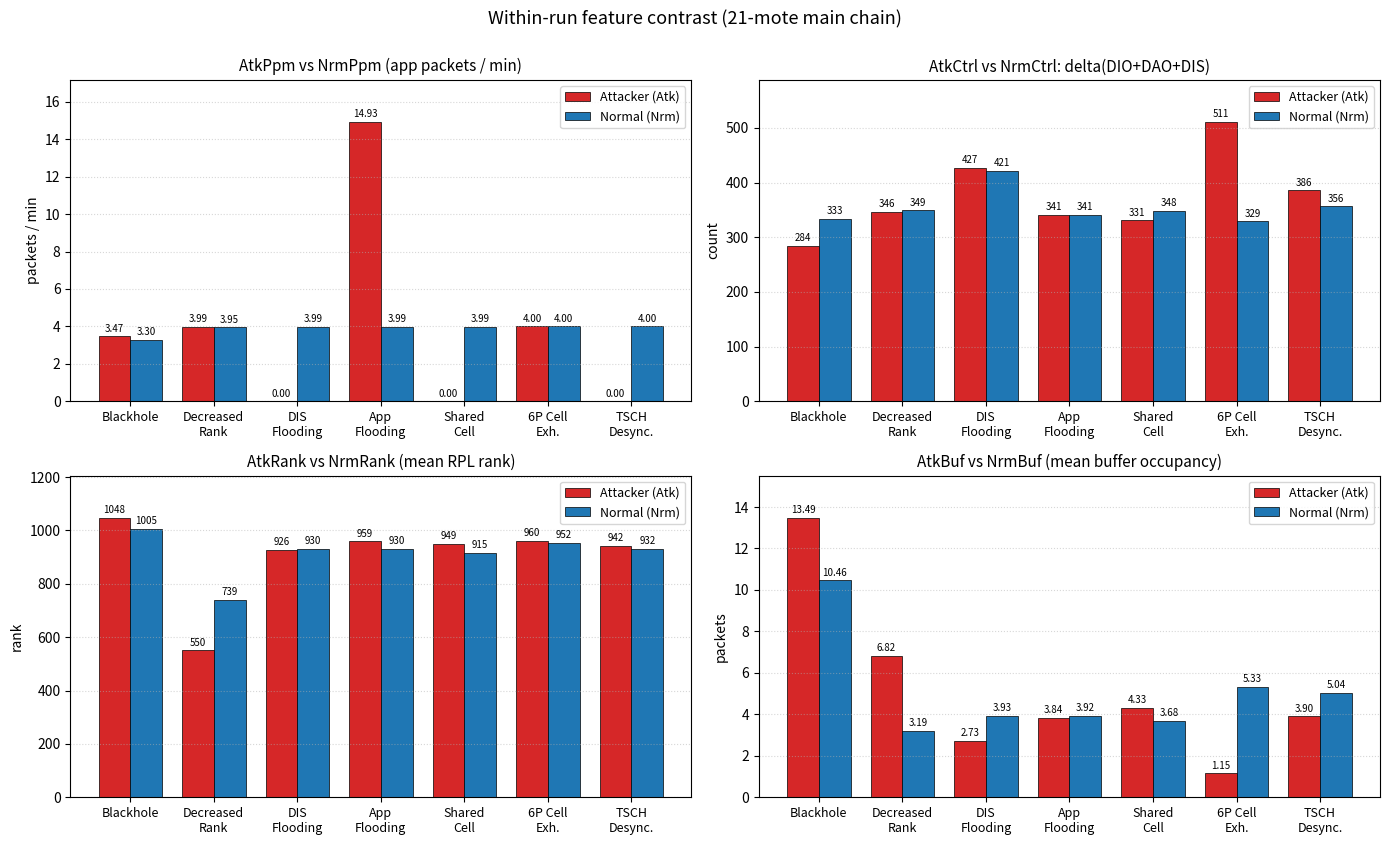
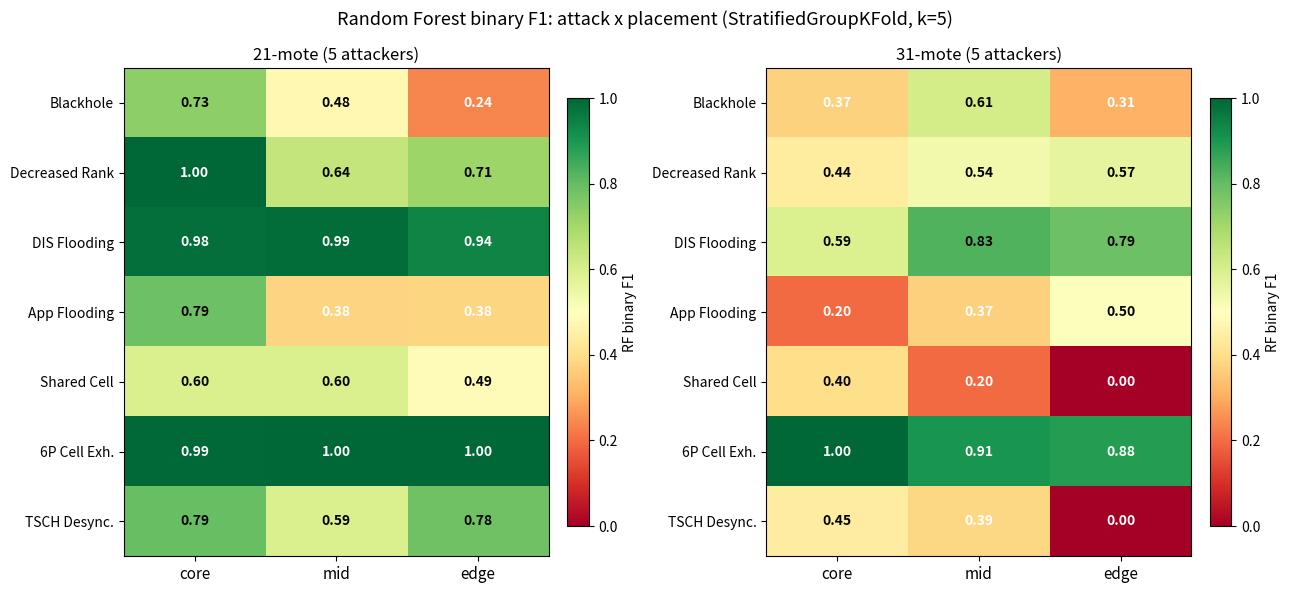

These charts were generated, in order, by the following Python code:
#!/usr/bin/env python3
"""Generate quantitative result figures.

Produces vector PDF (for the IEEE paper) and raster PNG (for the
python-docx Word report) side-by-side:

  feature_signature.{pdf,png}   per-attack Atk vs Nrm feature contrast
  placement_heatmap.{pdf,png}   F1 heatmap by (attack, placement)
"""
from pathlib import Path
import matplotlib
matplotlib.use('Agg')
import matplotlib.pyplot as plt
import numpy as np


OUT = Path('paper/figures')
OUT.mkdir(parents=True, exist_ok=True)


def fig_feature_signature():
    """Atk vs Nrm bars for AtkPpm/Ctrl/Rank/Buf across 7 attacks."""
    attacks = ['Blackhole', 'Decreased\nRank', 'DIS\nFlooding', 'App\nFlooding',
               'Shared\nCell', '6P Cell\nExh.', 'TSCH\nDesync.']
    atk_ppm  = [3.47,   3.99,   0.00,   14.93,  0.00,   4.00,   0.00]
    nrm_ppm  = [3.30,   3.95,   3.99,   3.99,   3.99,   4.00,   4.00]
    atk_ctrl = [284.14, 346.40, 426.73, 341.27, 330.67, 511.13, 385.67]
    nrm_ctrl = [332.87, 348.91, 421.11, 340.93, 348.27, 329.09, 356.29]
    atk_rank = [1048,   550.06, 925.91, 958.96, 949.05, 959.62, 941.75]
    nrm_rank = [1005,   738.87, 929.90, 929.62, 915.32, 951.99, 931.64]
    atk_buf  = [13.49,  6.82,   2.73,   3.84,   4.33,   1.15,   3.90]
    nrm_buf  = [10.46,  3.19,   3.93,   3.92,   3.68,   5.33,   5.04]

    fig, axes = plt.subplots(2, 2, figsize=(14, 8.4))
    x = np.arange(len(attacks))
    w = 0.38
    panels = [
        (atk_ppm,  nrm_ppm,  'AtkPpm vs NrmPpm (app packets / min)', 'packets / min'),
        (atk_ctrl, nrm_ctrl, 'AtkCtrl vs NrmCtrl: delta(DIO+DAO+DIS)', 'count'),
        (atk_rank, nrm_rank, 'AtkRank vs NrmRank (mean RPL rank)',    'rank'),
        (atk_buf,  nrm_buf,  'AtkBuf vs NrmBuf (mean buffer occupancy)', 'packets'),
    ]
    for ax, (atk, nrm, title, ylab) in zip(axes.flat, panels):
        rects_atk = ax.bar(x - w / 2, atk, w, label='Attacker (Atk)',
                           color='#d62728', edgecolor='black', linewidth=0.5)
        rects_nrm = ax.bar(x + w / 2, nrm, w, label='Normal (Nrm)',
                           color='#1f77b4', edgecolor='black', linewidth=0.5)
        # Annotate every bar so zero-height bars remain visible.
        fmt = '%.0f' if max(max(atk), max(nrm)) > 100 else '%.2f'
        ax.bar_label(rects_atk, fmt=fmt, fontsize=7, padding=2)
        ax.bar_label(rects_nrm, fmt=fmt, fontsize=7, padding=2)
        ax.set_xticks(x)
        ax.set_xticklabels(attacks, fontsize=9, rotation=0)
        ax.set_title(title, fontsize=11)
        ax.set_ylabel(ylab, fontsize=10)
        ax.grid(True, axis='y', linestyle=':', alpha=0.5)
        # Headroom so labels above tall bars are not clipped.
        ymax = max(max(atk), max(nrm))
        ax.set_ylim(0, ymax * 1.15)
        ax.legend(fontsize=9, loc='upper right')
    plt.suptitle('Within-run feature contrast (21-mote main chain)',
                 fontsize=13, y=1.00)
    plt.tight_layout()
    out_png = OUT / 'feature_signature.png'
    plt.savefig(out_png, dpi=140, bbox_inches='tight')
    plt.savefig(out_png.with_suffix('.pdf'), bbox_inches='tight')
    plt.close()
    print(f'Wrote {out_png.with_suffix(".pdf")} + .png')


def fig_placement_heatmap():
    """F1 heatmap: rows=attacks, cols=placements; two panels for 21- and 30-mote."""
    attacks = ['Blackhole', 'Decreased Rank', 'DIS Flooding', 'App Flooding',
               'Shared Cell', '6P Cell Exh.', 'TSCH Desync.']
    placements = ['core', 'mid', 'edge']

    f1_21 = [
        [0.735, 0.480, 0.239],
        [0.999, 0.643, 0.714],
        [0.982, 0.986, 0.940],
        [0.788, 0.375, 0.382],
        [0.596, 0.596, 0.491],
        [0.995, 0.999, 0.998],
        [0.794, 0.594, 0.783],
    ]
    f1_30 = [
        [0.373, 0.606, 0.310],
        [0.441, 0.535, 0.566],
        [0.592, 0.826, 0.789],
        [0.199, 0.370, 0.504],
        [0.400, 0.197, 0.000],
        [0.999, 0.905, 0.884],
        [0.445, 0.386, 0.000],
    ]

    fig, axes = plt.subplots(1, 2, figsize=(13, 6))
    titles = ['21-mote (5 attackers)', '31-mote (5 attackers)']
    for ax, data, title in zip(axes, [f1_21, f1_30], titles):
        arr = np.array(data)
        im = ax.imshow(arr, cmap='RdYlGn', vmin=0, vmax=1.0, aspect='auto')
        ax.set_xticks(range(3))
        ax.set_xticklabels(placements, fontsize=11)
        ax.set_yticks(range(len(attacks)))
        ax.set_yticklabels(attacks, fontsize=10)
        ax.set_title(title, fontsize=12)
        for i in range(len(attacks)):
            for j in range(3):
                v = arr[i, j]
                col = 'white' if v < 0.4 or v > 0.85 else 'black'
                ax.text(j, i, f'{v:.2f}', ha='center', va='center',
                        color=col, fontsize=10, fontweight='bold')
        plt.colorbar(im, ax=ax, fraction=0.046, pad=0.04, label='RF binary F1')
    plt.suptitle('Random Forest binary F1: attack x placement '
                 '(StratifiedGroupKFold, k=5)', fontsize=13)
    plt.tight_layout()
    out_png = OUT / 'placement_heatmap.png'
    plt.savefig(out_png, dpi=140, bbox_inches='tight')
    plt.savefig(out_png.with_suffix('.pdf'), bbox_inches='tight')
    plt.close()
    print(f'Wrote {out_png.with_suffix(".pdf")} + .png')


def main():
    fig_feature_signature()
    fig_placement_heatmap()


if __name__ == '__main__':
    main()
